Labelled photos from "Forest Fire Dataset", an image-classification folder in nimradev064/Forest-Fire-Classification. The possible labels are: fire, no fire.

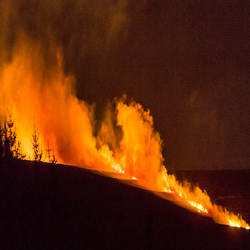
Label: fire

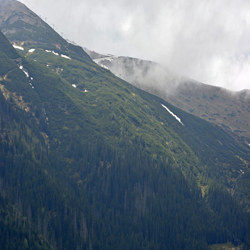
Label: no fire

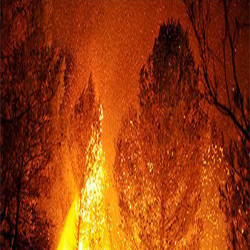
Label: fire

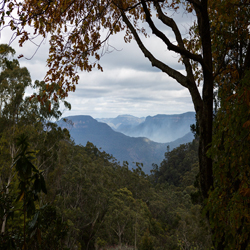
Label: no fire

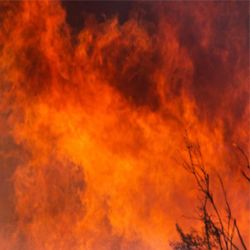
Label: fire

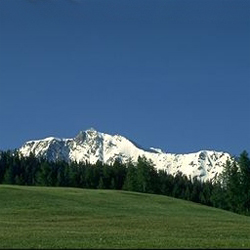
Label: no fire
